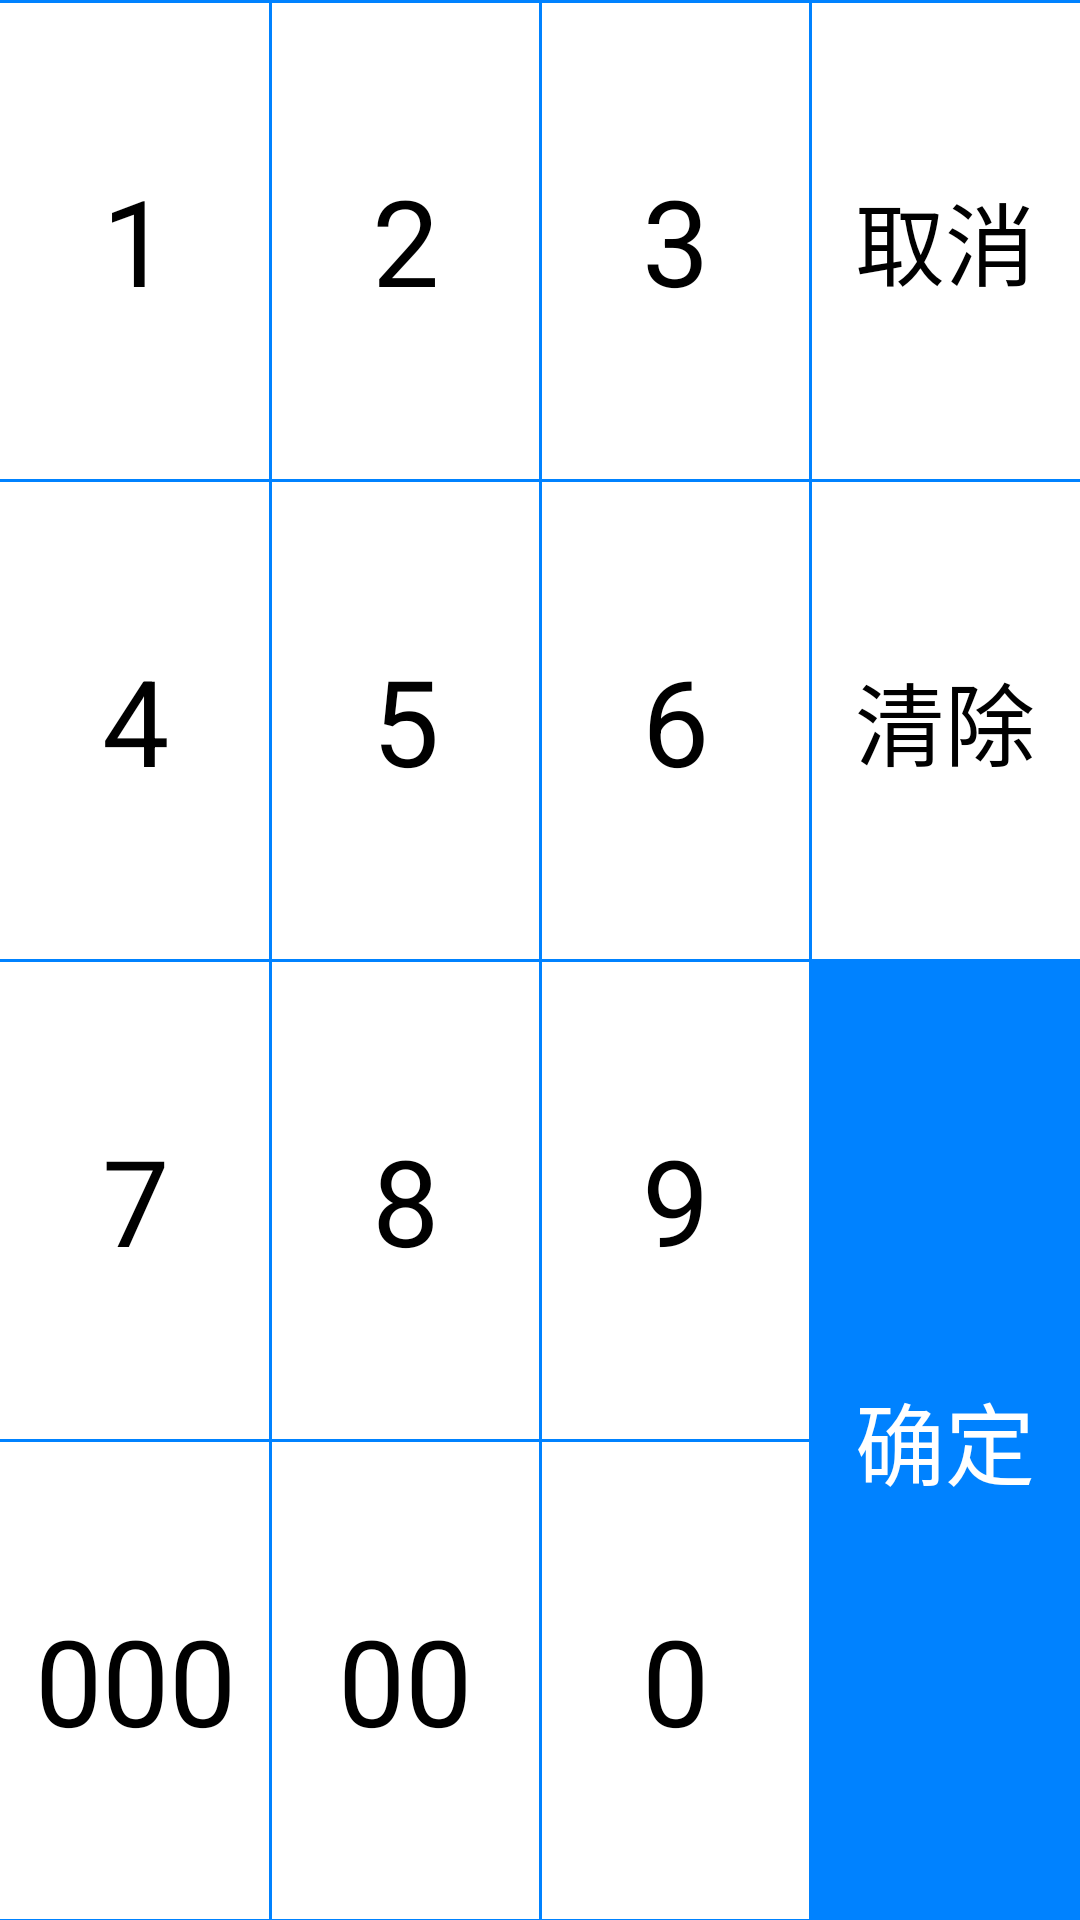

Produce the Android XML layout that renders to this screen, including the resource entries it uses.
<!-- AndroidManifest.xml: application theme Theme.GdSmartPosSdkDemo -->
<!-- res/layout/dialog_num_keyboard.xml -->
<?xml version="1.0" encoding="utf-8"?>
<androidx.constraintlayout.widget.ConstraintLayout xmlns:android="http://schemas.android.com/apk/res/android"
    xmlns:app="http://schemas.android.com/apk/res-auto"
    xmlns:tools="http://schemas.android.com/tools"
    android:layout_width="match_parent"
    android:layout_height="match_parent"
    android:orientation="vertical">

    <androidx.constraintlayout.widget.Guideline
        android:id="@+id/gl_h_25"
        android:layout_width="wrap_content"
        android:layout_height="wrap_content"
        android:orientation="horizontal"
        app:layout_constraintGuide_percent="0.25" />

    <androidx.constraintlayout.widget.Guideline
        android:id="@+id/gl_h_50"
        android:layout_width="wrap_content"
        android:layout_height="wrap_content"
        android:orientation="horizontal"
        app:layout_constraintGuide_percent="0.5" />

    <androidx.constraintlayout.widget.Guideline
        android:id="@+id/gl_h_75"
        android:layout_width="wrap_content"
        android:layout_height="wrap_content"
        android:orientation="horizontal"
        app:layout_constraintGuide_percent="0.75" />

    <androidx.constraintlayout.widget.Guideline
        android:id="@+id/gl_v_25"
        android:layout_width="wrap_content"
        android:layout_height="wrap_content"
        android:orientation="vertical"
        app:layout_constraintGuide_percent="0.25" />

    <androidx.constraintlayout.widget.Guideline
        android:id="@+id/gl_v_50"
        android:layout_width="wrap_content"
        android:layout_height="wrap_content"
        android:orientation="vertical"
        app:layout_constraintGuide_percent="0.5" />

    <androidx.constraintlayout.widget.Guideline
        android:id="@+id/gl_v_75"
        android:layout_width="wrap_content"
        android:layout_height="wrap_content"
        android:orientation="vertical"
        app:layout_constraintGuide_percent="0.75" />

    <TextView
        android:id="@+id/tv_1"
        android:layout_width="0dp"
        android:layout_height="0dp"
        android:gravity="center"
        android:text="1"
        android:textColor="@color/black"
        android:textSize="40sp"
        app:layout_constraintBottom_toTopOf="@+id/gl_h_25"
        app:layout_constraintEnd_toStartOf="@+id/gl_v_25"
        app:layout_constraintStart_toStartOf="parent"
        app:layout_constraintTop_toTopOf="parent" />

    <TextView
        android:id="@+id/tv_2"
        android:layout_width="0dp"
        android:layout_height="0dp"
        android:gravity="center"
        android:text="2"
        android:textColor="@color/black"
        android:textSize="40sp"
        app:layout_constraintBottom_toTopOf="@+id/gl_h_25"
        app:layout_constraintEnd_toStartOf="@+id/gl_v_50"
        app:layout_constraintStart_toStartOf="@+id/gl_v_25"
        app:layout_constraintTop_toTopOf="parent" />

    <TextView
        android:id="@+id/tv_3"
        android:layout_width="0dp"
        android:layout_height="0dp"
        android:gravity="center"
        android:text="3"
        android:textColor="@color/black"
        android:textSize="40sp"
        app:layout_constraintBottom_toTopOf="@+id/gl_h_25"
        app:layout_constraintEnd_toStartOf="@+id/gl_v_75"
        app:layout_constraintStart_toStartOf="@+id/gl_v_50"
        app:layout_constraintTop_toTopOf="parent" />

    <TextView
        android:id="@+id/tv_cancel"
        android:layout_width="0dp"
        android:layout_height="0dp"
        android:gravity="center"
        android:text="取消"
        android:textColor="@color/black"
        android:textSize="30sp"
        app:layout_constraintBottom_toTopOf="@+id/gl_h_25"
        app:layout_constraintEnd_toEndOf="parent"
        app:layout_constraintStart_toStartOf="@+id/gl_v_75"
        app:layout_constraintTop_toTopOf="parent" />

    <TextView
        android:id="@+id/tv_4"
        android:layout_width="0dp"
        android:layout_height="0dp"
        android:gravity="center"
        android:text="4"
        android:textColor="@color/black"
        android:textSize="40sp"
        app:layout_constraintBottom_toTopOf="@+id/gl_h_50"
        app:layout_constraintEnd_toStartOf="@+id/gl_v_25"
        app:layout_constraintStart_toStartOf="parent"
        app:layout_constraintTop_toBottomOf="@+id/gl_h_25" />

    <TextView
        android:id="@+id/tv_5"
        android:layout_width="0dp"
        android:layout_height="0dp"
        android:gravity="center"
        android:text="5"
        android:textColor="@color/black"
        android:textSize="40sp"
        app:layout_constraintBottom_toTopOf="@+id/gl_h_50"
        app:layout_constraintEnd_toStartOf="@+id/gl_v_50"
        app:layout_constraintStart_toStartOf="@+id/gl_v_25"
        app:layout_constraintTop_toBottomOf="@+id/gl_h_25" />

    <TextView
        android:id="@+id/tv_6"
        android:layout_width="0dp"
        android:layout_height="0dp"
        android:gravity="center"
        android:text="6"
        android:textColor="@color/black"
        android:textSize="40sp"
        app:layout_constraintBottom_toTopOf="@+id/gl_h_50"
        app:layout_constraintEnd_toStartOf="@+id/gl_v_75"
        app:layout_constraintStart_toStartOf="@+id/gl_v_50"
        app:layout_constraintTop_toTopOf="@+id/gl_h_25" />

    <TextView
        android:id="@+id/tv_clear"
        android:layout_width="0dp"
        android:layout_height="0dp"
        android:gravity="center"
        android:text="清除"
        android:textColor="@color/black"
        android:textSize="30sp"
        app:layout_constraintBottom_toTopOf="@+id/gl_h_50"
        app:layout_constraintEnd_toEndOf="parent"
        app:layout_constraintStart_toStartOf="@+id/gl_v_75"
        app:layout_constraintTop_toTopOf="@+id/gl_h_25" />

    <TextView
        android:id="@+id/tv_7"
        android:layout_width="0dp"
        android:layout_height="0dp"
        android:gravity="center"
        android:text="7"
        android:textColor="@color/black"
        android:textSize="40sp"
        app:layout_constraintBottom_toTopOf="@+id/gl_h_75"
        app:layout_constraintEnd_toStartOf="@+id/gl_v_25"
        app:layout_constraintStart_toStartOf="parent"
        app:layout_constraintTop_toTopOf="@+id/gl_h_50" />

    <TextView
        android:id="@+id/tv_8"
        android:layout_width="0dp"
        android:layout_height="0dp"
        android:gravity="center"
        android:text="8"
        android:textColor="@color/black"
        android:textSize="40sp"
        app:layout_constraintBottom_toTopOf="@+id/gl_h_75"
        app:layout_constraintEnd_toStartOf="@+id/gl_v_50"
        app:layout_constraintStart_toStartOf="@+id/gl_v_25"
        app:layout_constraintTop_toTopOf="@+id/gl_h_50" />

    <TextView
        android:id="@+id/tv_9"
        android:layout_width="0dp"
        android:layout_height="0dp"
        android:gravity="center"
        android:text="9"
        android:textColor="@color/black"
        android:textSize="40sp"
        app:layout_constraintBottom_toTopOf="@+id/gl_h_75"
        app:layout_constraintEnd_toStartOf="@+id/gl_v_75"
        app:layout_constraintStart_toStartOf="@+id/gl_v_50"
        app:layout_constraintTop_toTopOf="@+id/gl_h_50" />

    <TextView
        android:id="@+id/tv_000"
        android:layout_width="0dp"
        android:layout_height="0dp"
        android:gravity="center"
        android:text="000"
        android:textColor="@color/black"
        android:textSize="40sp"
        app:layout_constraintBottom_toBottomOf="parent"
        app:layout_constraintEnd_toStartOf="@+id/gl_v_25"
        app:layout_constraintStart_toStartOf="parent"
        app:layout_constraintTop_toTopOf="@+id/gl_h_75" />

    <TextView
        android:id="@+id/tv_00"
        android:layout_width="0dp"
        android:layout_height="0dp"
        android:gravity="center"
        android:text="00"
        android:textColor="@color/black"
        android:textSize="40sp"
        app:layout_constraintBottom_toBottomOf="parent"
        app:layout_constraintEnd_toStartOf="@+id/gl_v_50"
        app:layout_constraintStart_toStartOf="@+id/gl_v_25"
        app:layout_constraintTop_toTopOf="@+id/gl_h_75" />

    <TextView
        android:id="@+id/tv_0"
        android:layout_width="0dp"
        android:layout_height="0dp"
        android:gravity="center"
        android:text="0"
        android:textColor="@color/black"
        android:textSize="40sp"
        app:layout_constraintBottom_toBottomOf="parent"
        app:layout_constraintEnd_toStartOf="@+id/gl_v_75"
        app:layout_constraintStart_toStartOf="@+id/gl_v_50"
        app:layout_constraintTop_toTopOf="@+id/gl_h_75" />

    <TextView
        android:id="@+id/tv_sure"
        android:layout_width="0dp"
        android:layout_height="0dp"
        android:background="#0082FF"
        android:gravity="center"
        android:text="确定"
        android:textColor="@color/white"
        android:textSize="30sp"
        app:layout_constraintBottom_toBottomOf="parent"
        app:layout_constraintEnd_toEndOf="parent"
        app:layout_constraintStart_toStartOf="@+id/gl_v_75"
        app:layout_constraintTop_toTopOf="@+id/gl_h_50" />

    <View
        android:layout_width="0dp"
        android:layout_height="1dp"
        android:background="#0082FF"
        app:layout_constraintBottom_toTopOf="parent"
        app:layout_constraintEnd_toEndOf="parent"
        app:layout_constraintStart_toStartOf="parent"
        app:layout_constraintTop_toTopOf="parent" />

    <View
        android:layout_width="0dp"
        android:layout_height="1dp"
        android:background="#0082FF"
        app:layout_constraintBottom_toTopOf="@+id/gl_h_25"
        app:layout_constraintEnd_toEndOf="parent"
        app:layout_constraintStart_toStartOf="parent"
        app:layout_constraintTop_toTopOf="@+id/gl_h_25" />

    <View
        android:layout_width="0dp"
        android:layout_height="1dp"
        android:background="#0082FF"
        app:layout_constraintBottom_toTopOf="@+id/gl_h_50"
        app:layout_constraintEnd_toEndOf="parent"
        app:layout_constraintStart_toStartOf="parent"
        app:layout_constraintTop_toTopOf="@+id/gl_h_50" />

    <View
        android:layout_width="0dp"
        android:layout_height="1dp"
        android:background="#0082FF"
        app:layout_constraintBottom_toTopOf="@+id/gl_h_75"
        app:layout_constraintEnd_toStartOf="@+id/tv_sure"
        app:layout_constraintStart_toStartOf="parent"
        app:layout_constraintTop_toTopOf="@+id/gl_h_75" />

    <View
        android:layout_width="0dp"
        android:layout_height="1dp"
        android:background="#0082FF"
        app:layout_constraintBottom_toBottomOf="parent"
        app:layout_constraintEnd_toEndOf="parent"
        app:layout_constraintStart_toStartOf="parent"
        app:layout_constraintTop_toBottomOf="parent" />

    <View
        android:layout_width="1dp"
        android:layout_height="0dp"
        android:background="#0082FF"
        app:layout_constraintBottom_toBottomOf="parent"
        app:layout_constraintEnd_toStartOf="@+id/gl_v_25"
        app:layout_constraintStart_toStartOf="@+id/gl_v_25"
        app:layout_constraintTop_toTopOf="parent" />

    <View
        android:layout_width="1dp"
        android:layout_height="0dp"
        android:background="#0082FF"
        app:layout_constraintBottom_toBottomOf="parent"
        app:layout_constraintEnd_toStartOf="@+id/gl_v_50"
        app:layout_constraintStart_toStartOf="@+id/gl_v_50"
        app:layout_constraintTop_toTopOf="parent" />

    <View
        android:layout_width="1dp"
        android:layout_height="0dp"
        android:background="#0082FF"
        app:layout_constraintBottom_toBottomOf="parent"
        app:layout_constraintEnd_toStartOf="@+id/gl_v_75"
        app:layout_constraintStart_toStartOf="@+id/gl_v_75"
        app:layout_constraintTop_toTopOf="parent" />
</androidx.constraintlayout.widget.ConstraintLayout>
<!-- resources referenced by this layout -->
<resources>
  <color name="black">#FF000000</color>
  <color name="white">#FFFFFFFF</color>
  <style name="Theme.GdSmartPosSdkDemo" parent="Theme.MaterialComponents.DayNight.DarkActionBar">
          
          <item name="colorPrimary">@color/colorPrimary</item>
          <item name="colorOnPrimary">@color/white</item>
          
  
          <item name="colorOnSecondary">@color/black</item>
          
          <item name="android:statusBarColor" tools:targetApi="l">?attr/colorPrimaryVariant</item>
          
  
          <item name="windowActionBar">false</item>
          <item name="android:windowActionBar">false</item>
          <item name="android:windowNoTitle">true</item>
          <item name="windowNoTitle">true</item>
      </style>
  <color name="colorPrimary">#0BACF4</color>
</resources>
